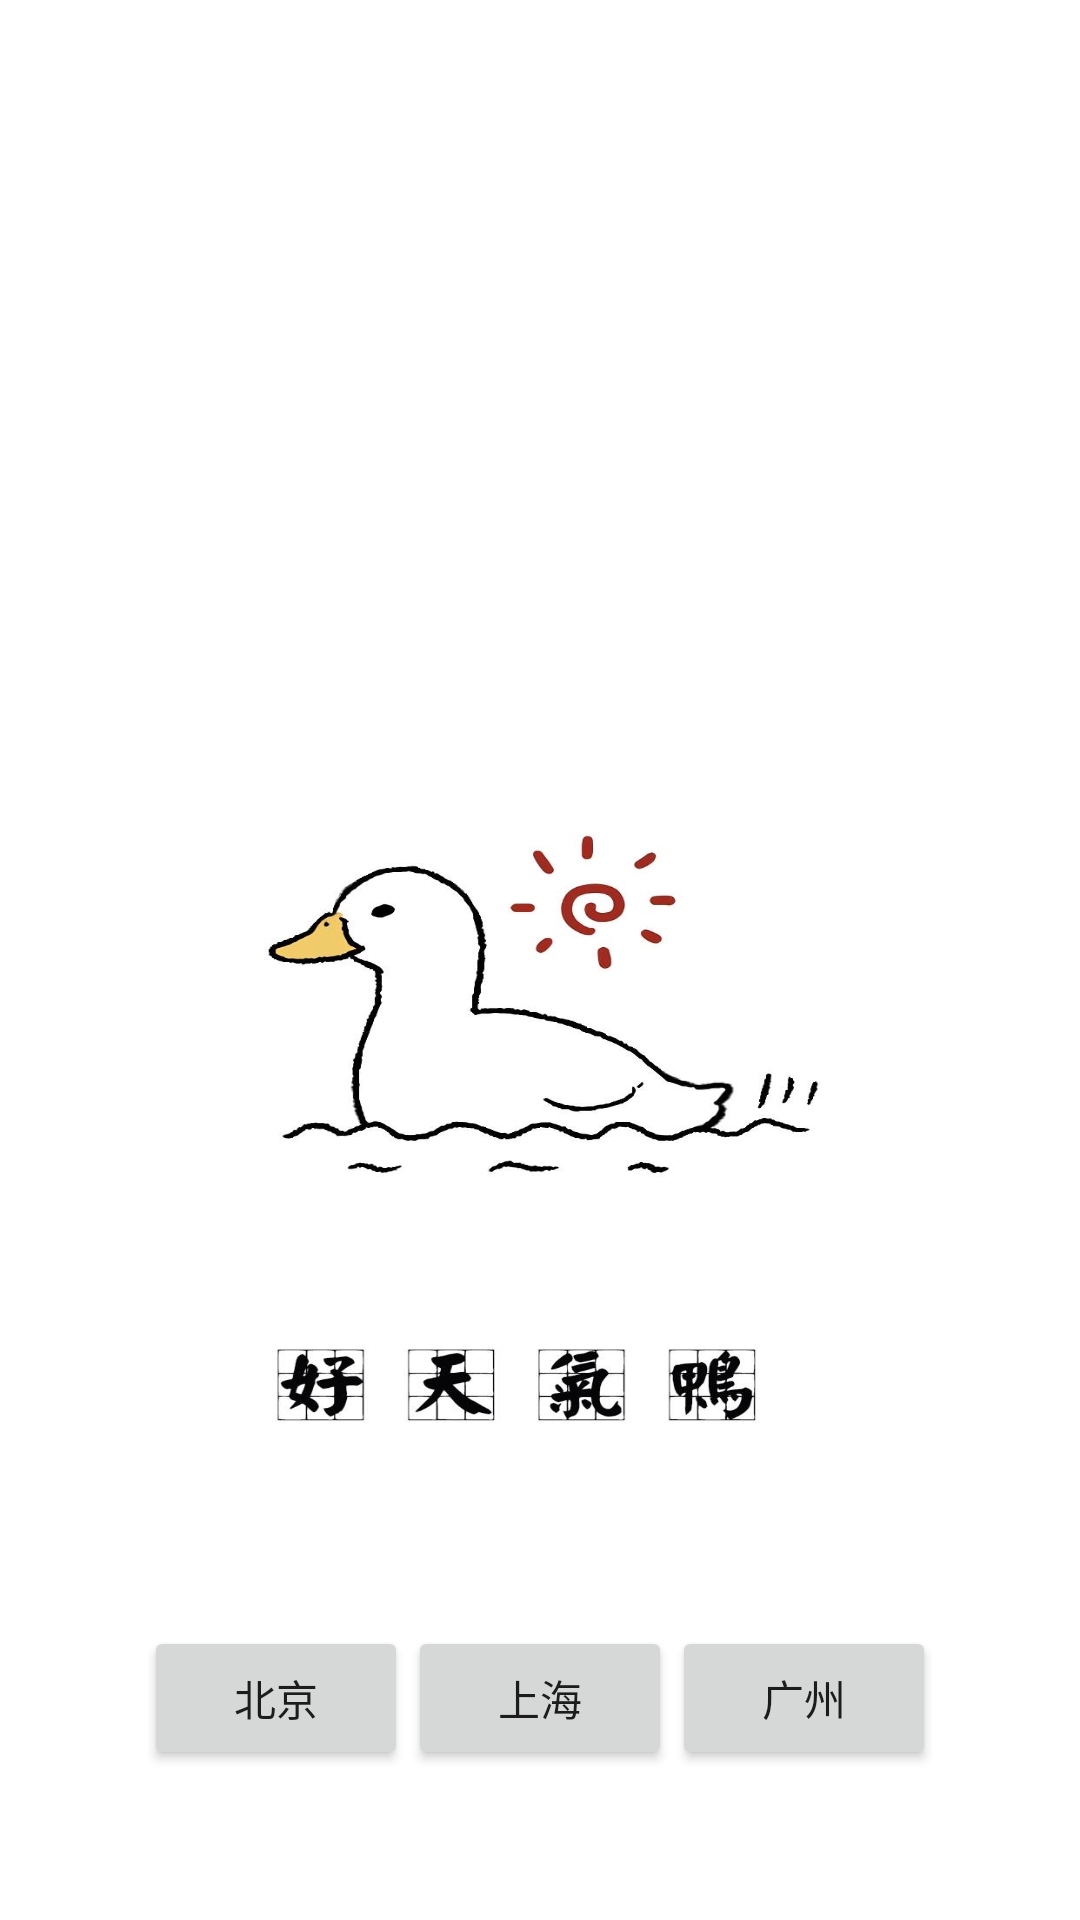

Write the Android layout XML for this screen, with the resource values it uses.
<!-- AndroidManifest.xml: application theme AppTheme -->
<!-- res/layout/activity_pet.xml -->
<?xml version="1.0" encoding="utf-8"?>
<RelativeLayout xmlns:android="http://schemas.android.com/apk/res/android"

    android:layout_width="match_parent"
    android:layout_height="match_parent"
    android:background="@drawable/tqbj">

    <TextView
        android:id="@+id/tv_city"
        android:layout_width="wrap_content"
        android:layout_height="wrap_content"
        android:layout_marginTop="40dp"
        android:layout_marginLeft="35dp"
        android:textSize="50sp"
        />
    <ImageView
        android:id="@+id/iv_icon"
        android:layout_width="70dp"
        android:layout_height="70dp"
        android:layout_alignLeft="@+id/tv_city"
        android:layout_below="@+id/tv_city"
        android:layout_marginLeft="50dp"
        android:layout_marginTop="40dp"/>
    <TextView
        android:id="@+id/tv_weather"
        android:layout_width="wrap_content"
        android:layout_height="wrap_content"
        android:layout_alignLeft="@+id/iv_icon"
        android:layout_below="@+id/iv_icon"
        android:layout_marginLeft="10dp"
        android:layout_marginTop="15dp"
        android:gravity="center"
        android:textSize="18sp"/>
    <LinearLayout
        android:layout_width="wrap_content"
        android:layout_height="wrap_content"
        android:layout_alignLeft="@+id/iv_icon"
        android:layout_marginLeft="25dp"
        android:layout_toRightOf="@+id/iv_icon"
        android:gravity="center"
        android:orientation="vertical">
        <TextView
            android:id="@+id/tv_temp"
            android:layout_width="200dp"
            android:layout_height="wrap_content"
            android:layout_marginTop="150dp"
            android:layout_marginLeft="40dp"
            android:textSize="30sp"/>
        <TextView
            android:id="@+id/tv_wind"
            android:layout_width="wrap_content"
            android:layout_height="wrap_content"
            android:textSize="18sp"/>
        <TextView
            android:id="@+id/tv_pm"
            android:layout_width="wrap_content"
            android:layout_height="wrap_content"
            android:textSize="18sp"
            />
    </LinearLayout>
    <LinearLayout
        android:layout_width="wrap_content"
        android:layout_height="wrap_content"
        android:layout_marginBottom="50dp"
        android:layout_alignParentBottom="true"
        android:layout_centerHorizontal="true"
        android:orientation="horizontal">
        <Button
            android:id="@+id/btn_bj"
            android:layout_width="wrap_content"
            android:layout_height="wrap_content"
            android:text="北京"/>
        <Button
            android:id="@+id/btn_sh"
            android:layout_width="wrap_content"
            android:layout_height="wrap_content"
            android:text="上海"/>
        <Button
            android:id="@+id/btn_gz"
            android:layout_width="wrap_content"
            android:layout_height="wrap_content"
            android:text="广州"/>
    </LinearLayout>

</RelativeLayout>
<!-- resources referenced by this layout -->
<resources>
  <!-- drawable tqbj: jpg bitmap (drawable, 107312 bytes) -->
  <style name="AppTheme" parent="Theme.AppCompat.Light.DarkActionBar">
          
          <item name="colorPrimary">@color/colorPrimary</item>
          <item name="colorPrimaryDark">@color/colorPrimaryDark</item>
          <item name="colorAccent">@color/colorAccent</item>
      </style>
  <!-- not gathered from this repository: default colours our renderer supplied (Android Studio template values) -->
  <color name="colorPrimary">#FF6200EE</color>
  <color name="colorPrimaryDark">#FF3700B3</color>
  <color name="colorAccent">#FF03DAC5</color>
</resources>
